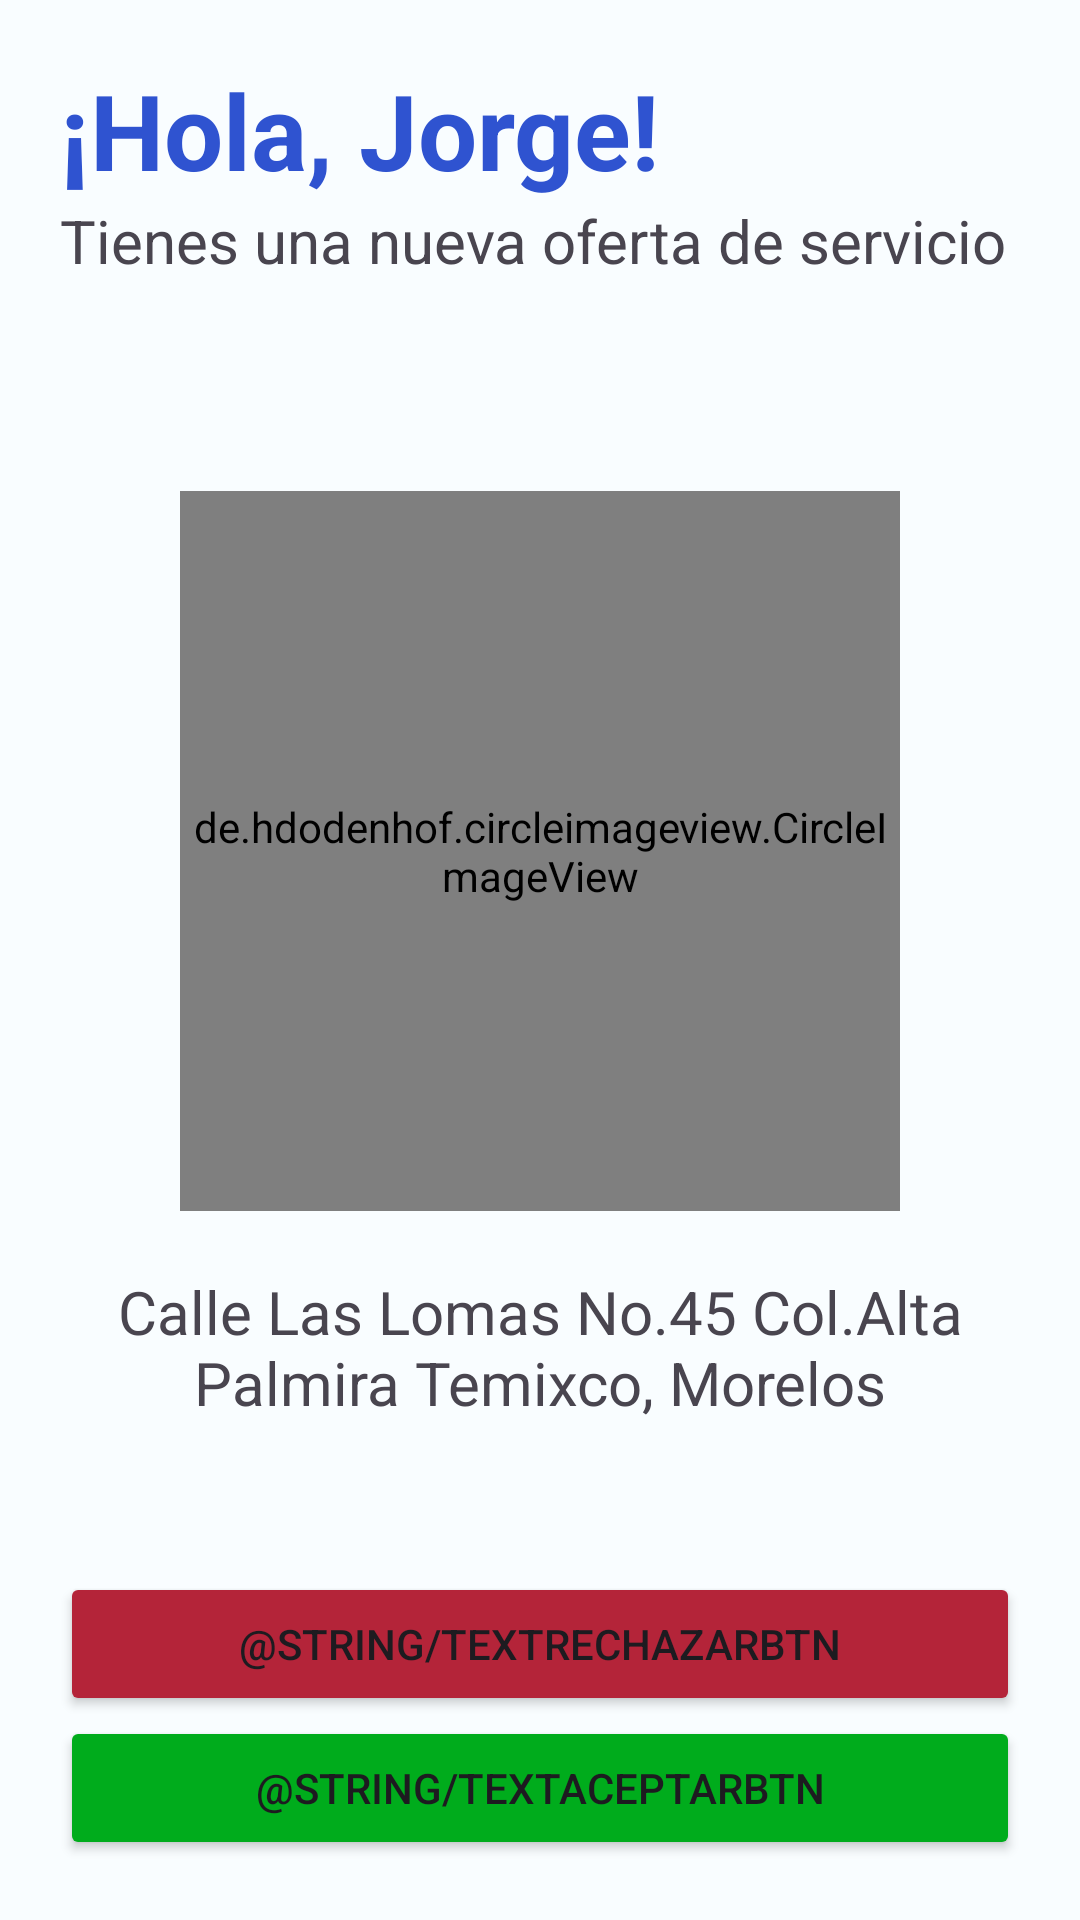

Layout XML and referenced resources for this Android screen:
<!-- AndroidManifest.xml: application theme Theme.HeyFixWorker -->
<!-- res/layout/activity_service.xml -->
<?xml version="1.0" encoding="utf-8"?>
<androidx.constraintlayout.widget.ConstraintLayout xmlns:android="http://schemas.android.com/apk/res/android"
    xmlns:app="http://schemas.android.com/apk/res-auto"
    xmlns:tools="http://schemas.android.com/tools"
    android:layout_width="match_parent"
    android:layout_height="match_parent"
    android:orientation="vertical"
    android:padding="@dimen/dimenScreenPadding"
    tools:context=".ServiceActivity">


    <TextView
        android:id="@+id/tvUsuario"
        android:layout_width="match_parent"
        android:layout_height="wrap_content"
        android:text="¡Hola, Jorge!"
        android:textColor="@color/md_theme_light_primary"
        android:textSize="35sp"
        android:textStyle="bold"
        app:layout_constraintEnd_toEndOf="parent"
        app:layout_constraintStart_toStartOf="parent"
        app:layout_constraintTop_toTopOf="parent" />

    <TextView
        android:id="@+id/textView2"
        android:layout_width="match_parent"
        android:layout_height="wrap_content"
        android:text="Tienes una nueva oferta de servicio"
        android:textSize="@dimen/dimenNormalText"
        app:layout_constraintTop_toBottomOf="@+id/tvUsuario"
        tools:layout_editor_absoluteX="20dp" />

    <LinearLayout
        android:layout_width="match_parent"
        android:layout_height="wrap_content"
        android:orientation="vertical"
        app:layout_constraintBottom_toTopOf="@+id/linearLayout"
        app:layout_constraintEnd_toEndOf="parent"
        app:layout_constraintStart_toStartOf="parent"
        app:layout_constraintTop_toBottomOf="@+id/textView2">

        <de.hdodenhof.circleimageview.CircleImageView
            android:layout_width="240dp"
            android:layout_height="240dp"
            android:layout_gravity="center"
            android:layout_margin="20dp"
            android:src="@color/md_theme_light_primary" />

        <TextView
            android:id="@+id/tvDireccion"
            android:layout_width="match_parent"
            android:layout_height="wrap_content"
            android:gravity="center"
            android:text="Calle Las Lomas No.45 Col.Alta Palmira Temixco, Morelos"
            android:textSize="@dimen/dimenNormalText" />
    </LinearLayout>


    <LinearLayout
        android:id="@+id/linearLayout"
        android:layout_width="match_parent"
        android:layout_height="wrap_content"
        android:gravity="center"
        android:orientation="vertical"
        app:layout_constraintBottom_toBottomOf="parent"
        app:layout_constraintEnd_toEndOf="parent"
        app:layout_constraintStart_toStartOf="parent">

        <Button
            android:layout_width="match_parent"
            android:layout_height="wrap_content"
            android:backgroundTint="@color/md_theme_light_tertiary"
            android:text="@string/textRechazarBtn"
            app:icon="@drawable/ic_close" />

        <Button
            android:layout_width="match_parent"
            android:layout_height="wrap_content"
            android:backgroundTint="@color/Accent"
            android:text="@string/textAceptarBtn"
            app:icon="@drawable/ic_check" />

    </LinearLayout>

</androidx.constraintlayout.widget.ConstraintLayout>
<!-- resources referenced by this layout -->
<resources>
  <color name="Accent">#00AC1C</color>
  <color name="md_theme_light_primary">#2F53D0</color>
  <color name="md_theme_light_tertiary">#B42439</color>
  <dimen name="dimenNormalText">20sp</dimen>
  <dimen name="dimenScreenPadding">20dp</dimen>
  <!-- drawable ic_close (drawable) -->
  <vector xmlns:android="http://schemas.android.com/apk/res/android"
      android:height="24dp"
      android:width="24dp"
      android:viewportWidth="24"
      android:viewportHeight="24">
      <path android:fillColor="#000" android:pathData="M20 6.91L17.09 4L12 9.09L6.91 4L4 6.91L9.09 12L4 17.09L6.91 20L12 14.91L17.09 20L20 17.09L14.91 12L20 6.91Z" />
  </vector>
  <color name="md_theme_light_onPrimary">#FFFFFF</color>
  <color name="md_theme_light_primaryContainer">#DDE1FF</color>
  <color name="md_theme_light_onPrimaryContainer">#001453</color>
  <color name="md_theme_light_secondary">#613FDD</color>
  <color name="md_theme_light_onSecondary">#FFFFFF</color>
  <color name="md_theme_light_secondaryContainer">#E6DEFF</color>
  <color name="md_theme_light_onSecondaryContainer">#1C0062</color>
  <color name="md_theme_light_onTertiary">#FFFFFF</color>
  <color name="md_theme_light_tertiaryContainer">#FFDADA</color>
  <color name="md_theme_light_onTertiaryContainer">#40000A</color>
  <color name="md_theme_light_error">#BA1A1A</color>
  <color name="md_theme_light_errorContainer">#FFDAD6</color>
  <color name="md_theme_light_onError">#FFFFFF</color>
  <color name="md_theme_light_onErrorContainer">#410002</color>
  <color name="md_theme_light_background">#F9FDFF</color>
  <color name="md_theme_light_onBackground">#001F28</color>
  <color name="md_theme_light_surface">#F9FDFF</color>
  <color name="md_theme_light_onSurface">#001F28</color>
  <color name="md_theme_light_surfaceVariant">#E2E1EC</color>
  <color name="md_theme_light_onSurfaceVariant">#45464F</color>
  <color name="md_theme_light_outline">#767680</color>
  <color name="md_theme_light_inverseOnSurface">#DDF5FF</color>
  <color name="md_theme_light_inverseSurface">#003543</color>
  <color name="md_theme_light_inversePrimary">#B8C4FF</color>
</resources>
